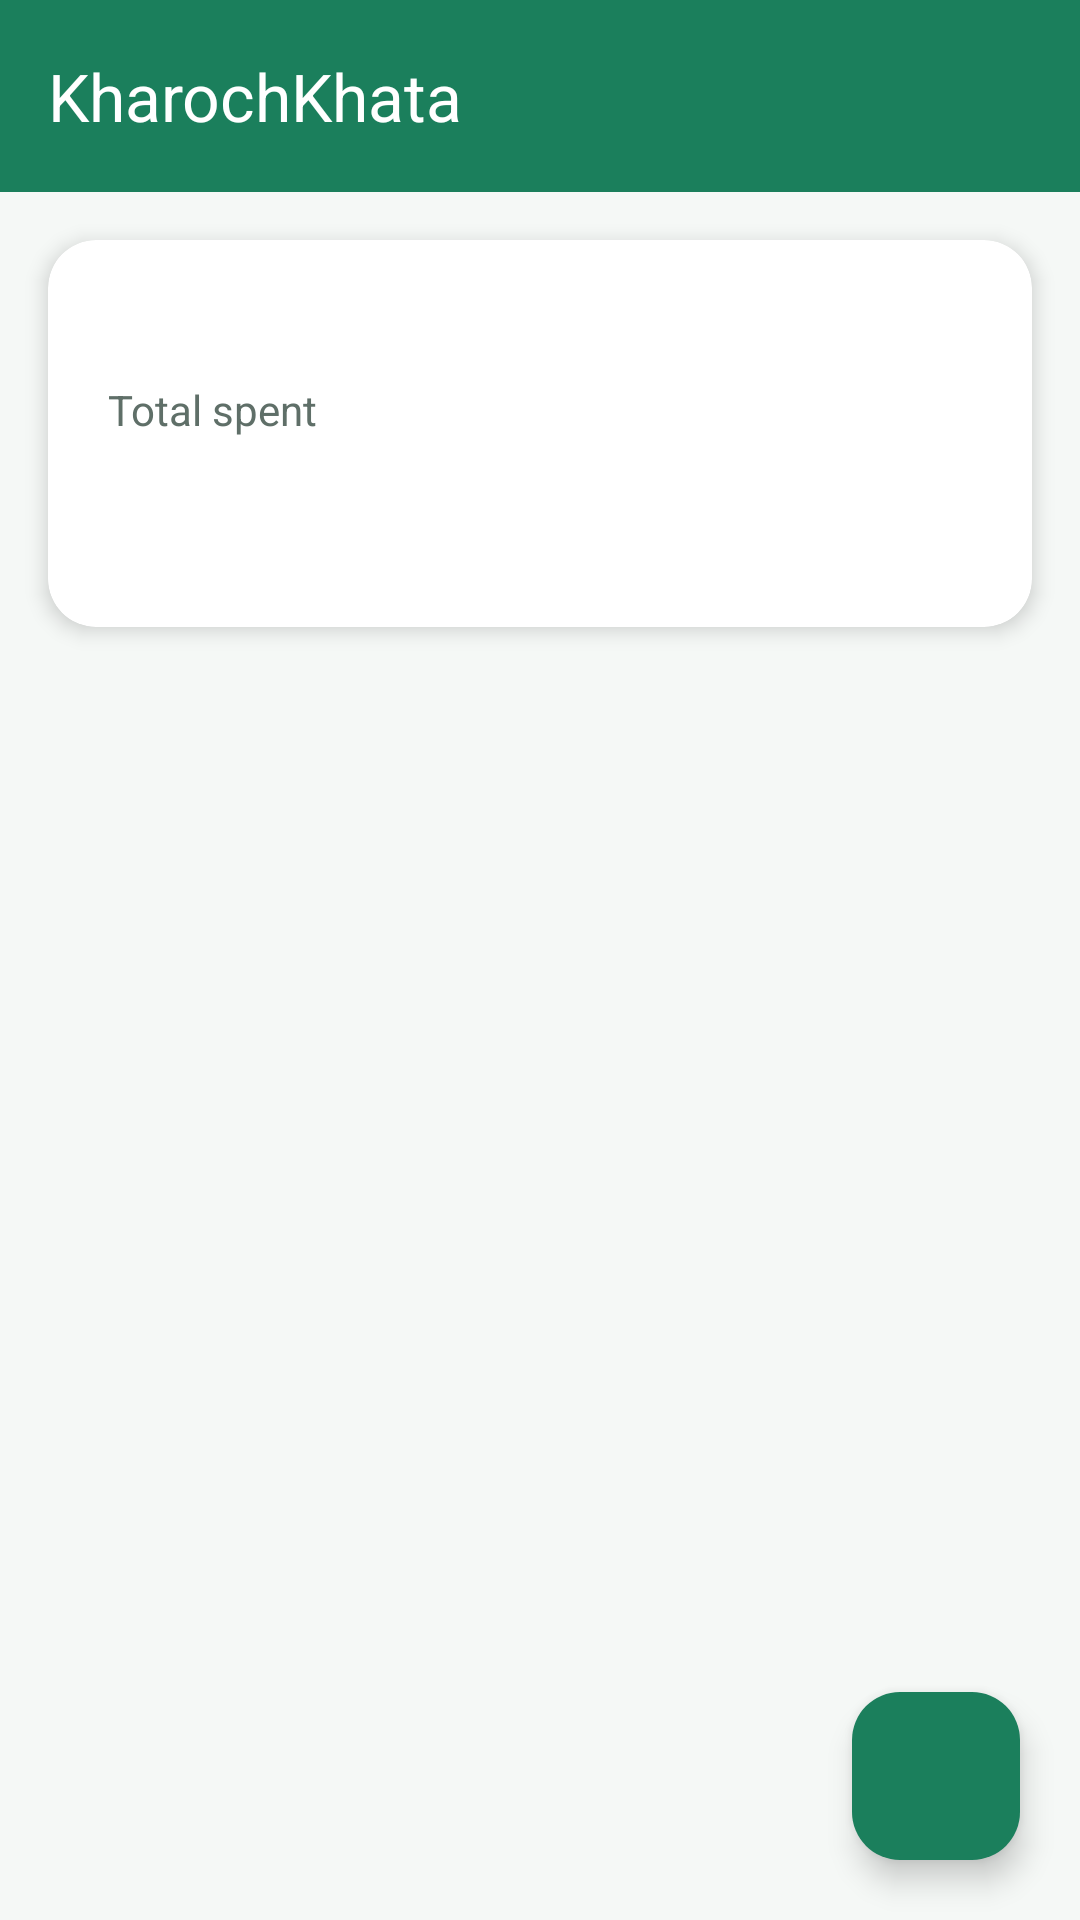

Layout XML and referenced resources for this Android screen:
<!-- AndroidManifest.xml: application theme Theme.KharochKhata -->
<!-- res/layout/activity_main.xml -->
<?xml version="1.0" encoding="utf-8"?>
<androidx.coordinatorlayout.widget.CoordinatorLayout xmlns:android="http://schemas.android.com/apk/res/android"
    xmlns:app="http://schemas.android.com/apk/res-auto"
    android:id="@+id/mainRoot"
    android:layout_width="match_parent"
    android:layout_height="match_parent">

    <LinearLayout
        android:layout_width="match_parent"
        android:layout_height="match_parent"
        android:orientation="vertical">

        <com.google.android.material.appbar.MaterialToolbar
            android:id="@+id/toolbar"
            android:layout_width="match_parent"
            android:layout_height="?attr/actionBarSize"
            android:background="@color/primary"
            app:title="@string/app_name"
            app:titleTextColor="@color/white" />

        
        <androidx.cardview.widget.CardView
            android:layout_width="match_parent"
            android:layout_height="wrap_content"
            android:layout_margin="16dp"
            app:cardBackgroundColor="@color/surface"
            app:cardCornerRadius="16dp"
            app:cardElevation="4dp">

            <LinearLayout
                android:layout_width="match_parent"
                android:layout_height="wrap_content"
                android:orientation="vertical"
                android:padding="20dp">

                <TextView
                    android:id="@+id/tvGreeting"
                    android:layout_width="match_parent"
                    android:layout_height="wrap_content"
                    android:ellipsize="end"
                    android:maxLines="1"
                    android:textColor="@color/text_secondary"
                    android:textSize="14sp" />

                <TextView
                    android:layout_width="wrap_content"
                    android:layout_height="wrap_content"
                    android:layout_marginTop="8dp"
                    android:text="@string/total_spent"
                    android:textColor="@color/text_secondary"
                    android:textSize="14sp" />

                <TextView
                    android:id="@+id/tvTotal"
                    android:layout_width="wrap_content"
                    android:layout_height="wrap_content"
                    android:textColor="@color/primary"
                    android:textSize="32sp"
                    android:textStyle="bold" />
            </LinearLayout>
        </androidx.cardview.widget.CardView>

        
        <FrameLayout
            android:layout_width="match_parent"
            android:layout_height="0dp"
            android:layout_weight="1">

            <androidx.recyclerview.widget.RecyclerView
                android:id="@+id/recyclerExpenses"
                android:layout_width="match_parent"
                android:layout_height="match_parent"
                android:clipToPadding="false"
                android:paddingBottom="96dp" />

            <TextView
                android:id="@+id/tvEmpty"
                android:layout_width="match_parent"
                android:layout_height="wrap_content"
                android:layout_gravity="center"
                android:gravity="center"
                android:padding="32dp"
                android:text="@string/empty_list"
                android:textColor="@color/text_secondary"
                android:textSize="16sp"
                android:visibility="gone" />
        </FrameLayout>
    </LinearLayout>

    <com.google.android.material.floatingactionbutton.FloatingActionButton
        android:id="@+id/fabAdd"
        android:layout_width="wrap_content"
        android:layout_height="wrap_content"
        android:layout_gravity="bottom|end"
        android:layout_margin="20dp"
        android:contentDescription="@string/cd_add"
        android:src="@drawable/ic_add"
        app:backgroundTint="@color/primary"
        app:tint="@color/white" />

</androidx.coordinatorlayout.widget.CoordinatorLayout>
<!-- resources referenced by this layout -->
<resources>
  <color name="primary">#1B7F5C</color>
  <color name="surface">#FFFFFF</color>
  <color name="text_secondary">#5F6F68</color>
  <color name="white">#FFFFFF</color>
  <string name="app_name">KharochKhata</string>
  <string name="cd_add">Add expense</string>
  <string name="empty_list">No expenses yet.\nTap + or shake your phone to add one.</string>
  <string name="total_spent">Total spent</string>
  <style name="Theme.KharochKhata" parent="Theme.Material3.Light.NoActionBar">
          <item name="colorPrimary">@color/primary</item>
          <item name="colorOnPrimary">@color/white</item>
          <item name="colorSecondary">@color/accent</item>
          <item name="android:windowBackground">@color/background</item>
          <item name="android:statusBarColor">@color/primary_dark</item>
          <item name="android:textColorPrimary">@color/text_primary</item>
      </style>
  <color name="accent">#F2A33A</color>
  <color name="background">#F5F8F6</color>
  <color name="primary_dark">#136346</color>
  <color name="text_primary">#1D2B26</color>
</resources>
